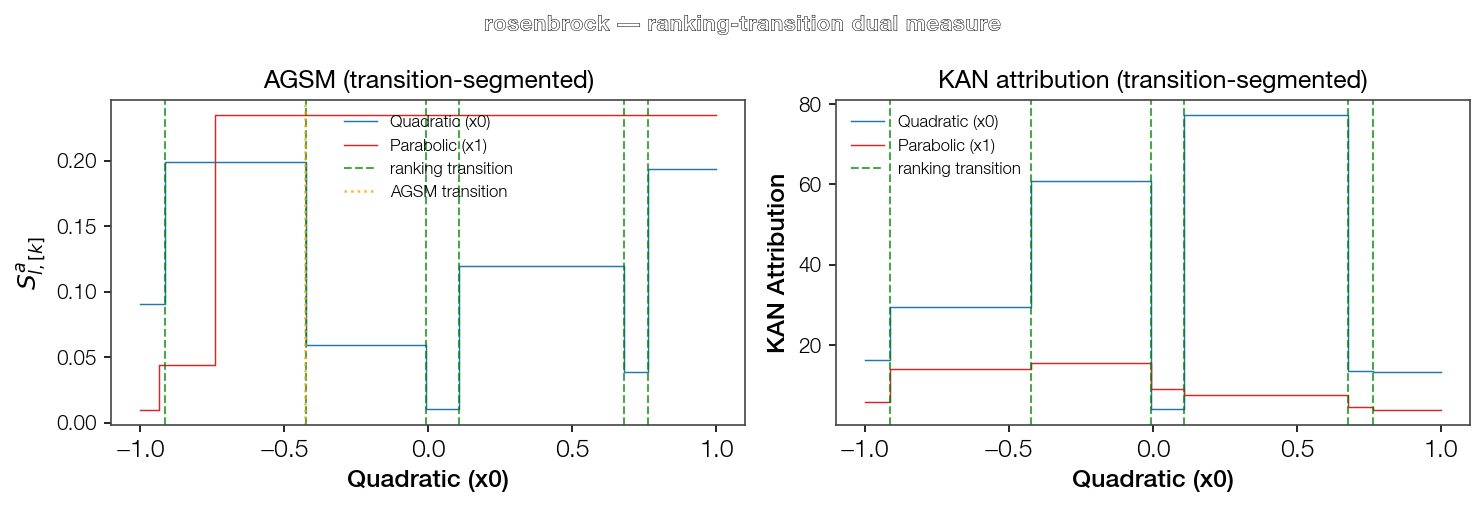

The file beside this chart, header and first rows:
Feature, Feature_idx, Section_k, Section_center, S_hat, S_a, R
Quadratic (x0), 0, 0, -0.9568, 3749, 0.0907, 0.1274
Quadratic (x0), 0, 1, -0.6682, 1451, 0.199, 0.2797
Quadratic (x0), 0, 2, -0.2153, 508.5, 0.05909, 0.08303
Quadratic (x0), 0, 3, 0.05003, 327.6, 0.01055, 0.01482
Quadratic (x0), 0, 4, 0.3929, 751.1, 0.1199, 0.1684
Quadratic (x0), 0, 5, 0.7208, 1620, 0.03857, 0.05419
Quadratic (x0), 0, 6, 0.8817, 2928, 0.1939, 0.2724
Parabolic (x1), 1, 0, -0.9669, 505.5, 0.009369, 0.0325
Parabolic (x1), 1, 1, -0.8361, 806, 0.04404, 0.1527
Parabolic (x1), 1, 2, 0.1308, 483.1, 0.2349, 0.8148
